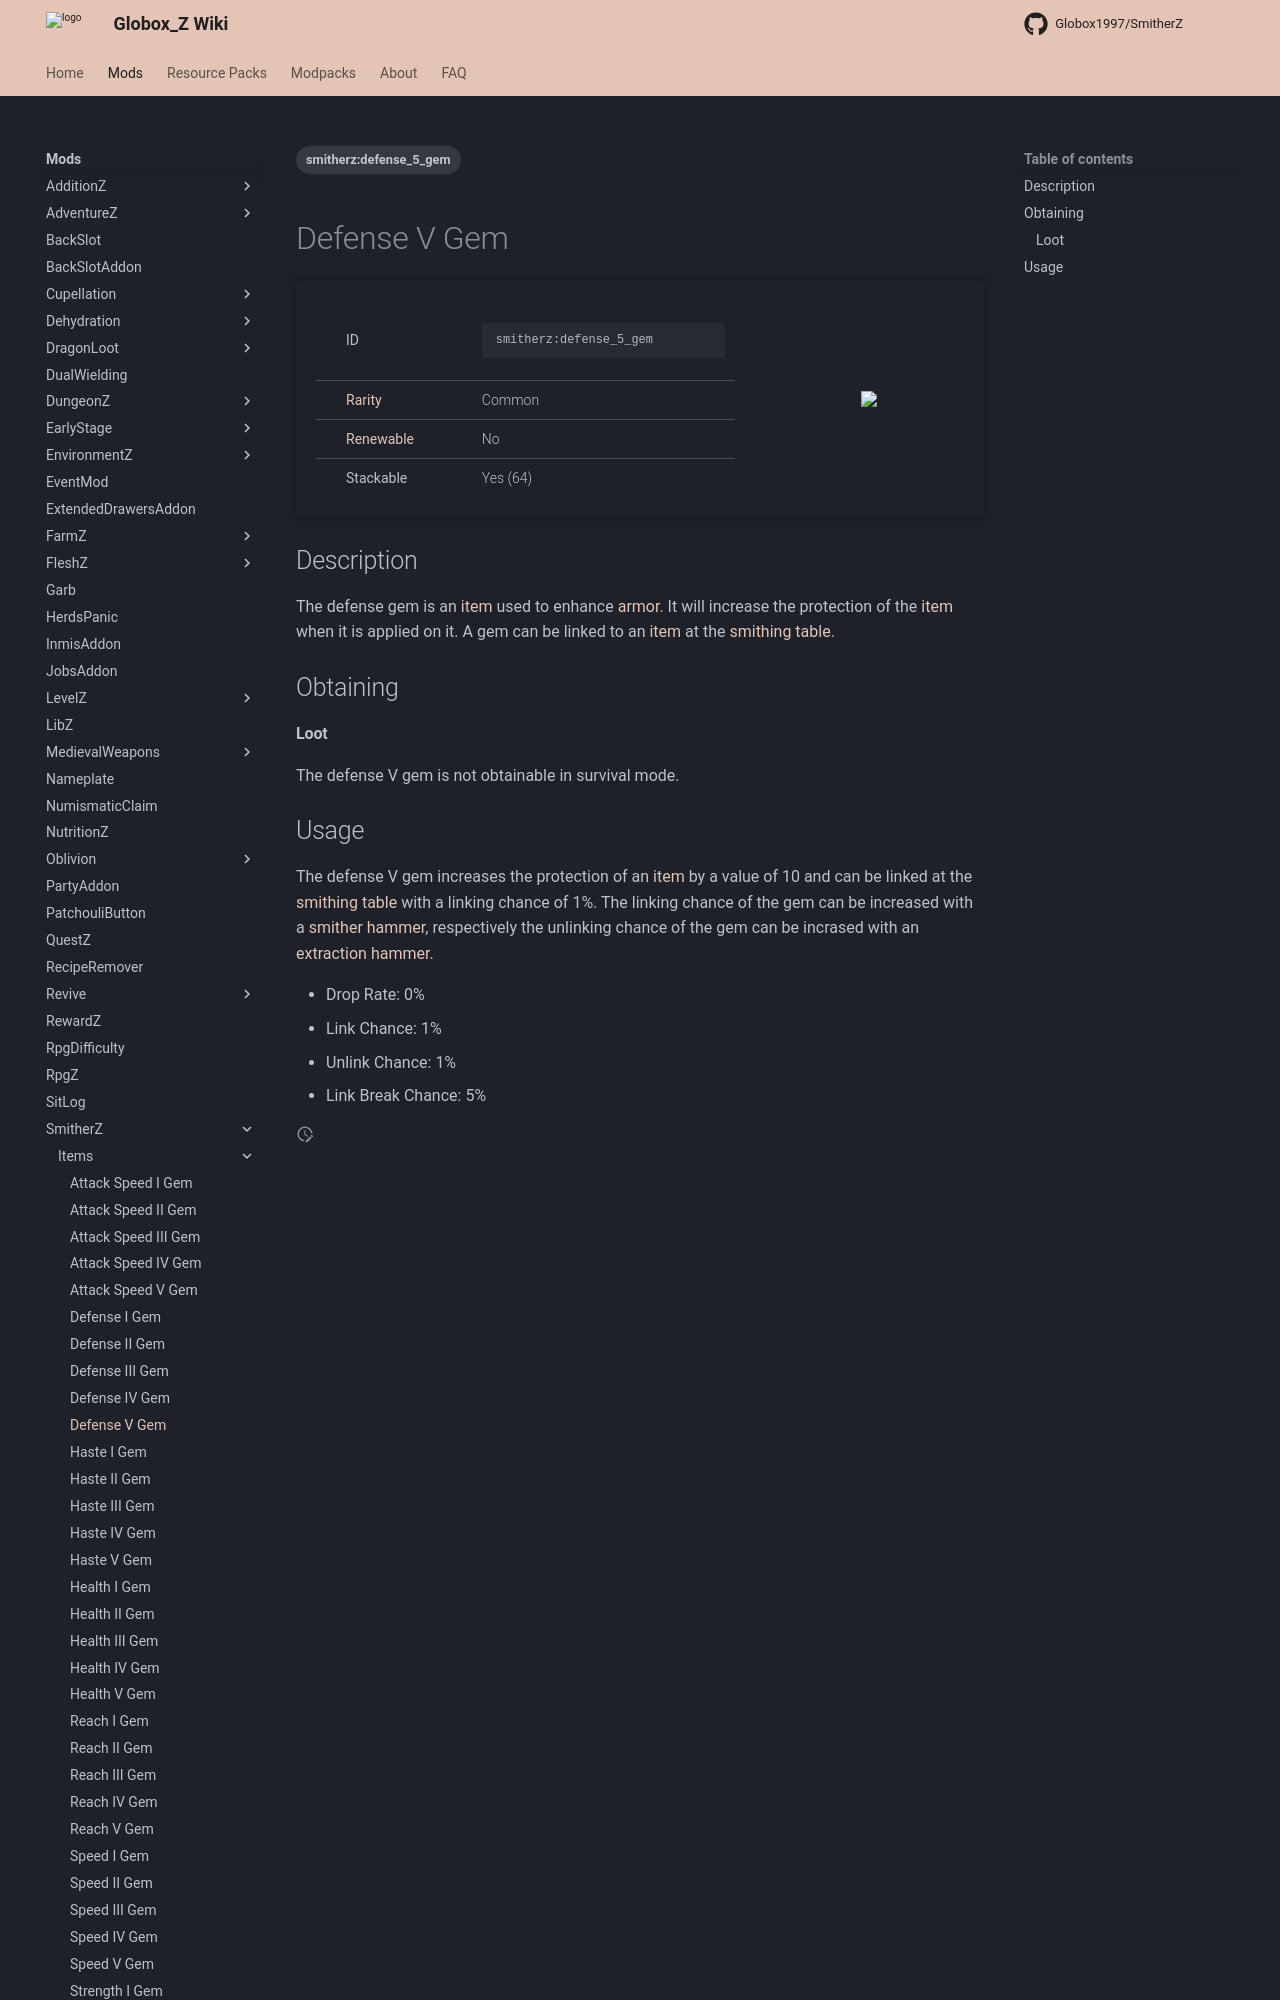

repository: Globox1997/wiki · page: mods/SmitherZ/Items/Defense_V_Gem/index.html · generator: mkdocs

---
title: Defense V Gem
project: smitherz
summary: smitherz item defense V gem
tags:
    - smitherz:defense_5_gem
---
# Defense V Gem
<div class="main_table">
<div class="left_main_table">
<table class="left_table">
    <tbody>
        <tr>
            <td class="first-column">ID</td>
            <td class="second-column">
            ```
            smitherz:defense_5_gem
            ```
            </td>
        </tr>
        <tr id="linear-top">
            <td class="first-column"><a href="https://minecraft.wiki/w/Rarity" target="_blank">Rarity</a></td>
            <td class="second-column">Common</td>
        </tr>
        <tr id="linear-top">
            <td class="first-column"><a href="https://minecraft.wiki/w/Renewable_resource" target="_blank">Renewable</a></td>
            <td class="second-column">No</td>
        </tr>
        <tr id="linear-top">
            <td class="first-column">Stackable</td>
            <td class="second-column">Yes (64)</td>
        </tr>
    </tbody>
</table>
</div>
<img src="/wiki/assets/smitherz/items/defense_5_gem.png" loading="lazy" class="right_img_table"/>
</div>

## Description
The defense gem is an [item](https://minecraft.wiki/w/Item) used to enhance [armor](https://minecraft.wiki/w/Armor). It will increase the protection of the [item](https://minecraft.wiki/w/Item) when it is applied on it. A gem can be linked to an [item](https://minecraft.wiki/w/Item) at the [smithing table](https://minecraft.wiki/w/Smithing_Table).

## Obtaining
#### Loot
The defense V gem is not obtainable in survival mode.
